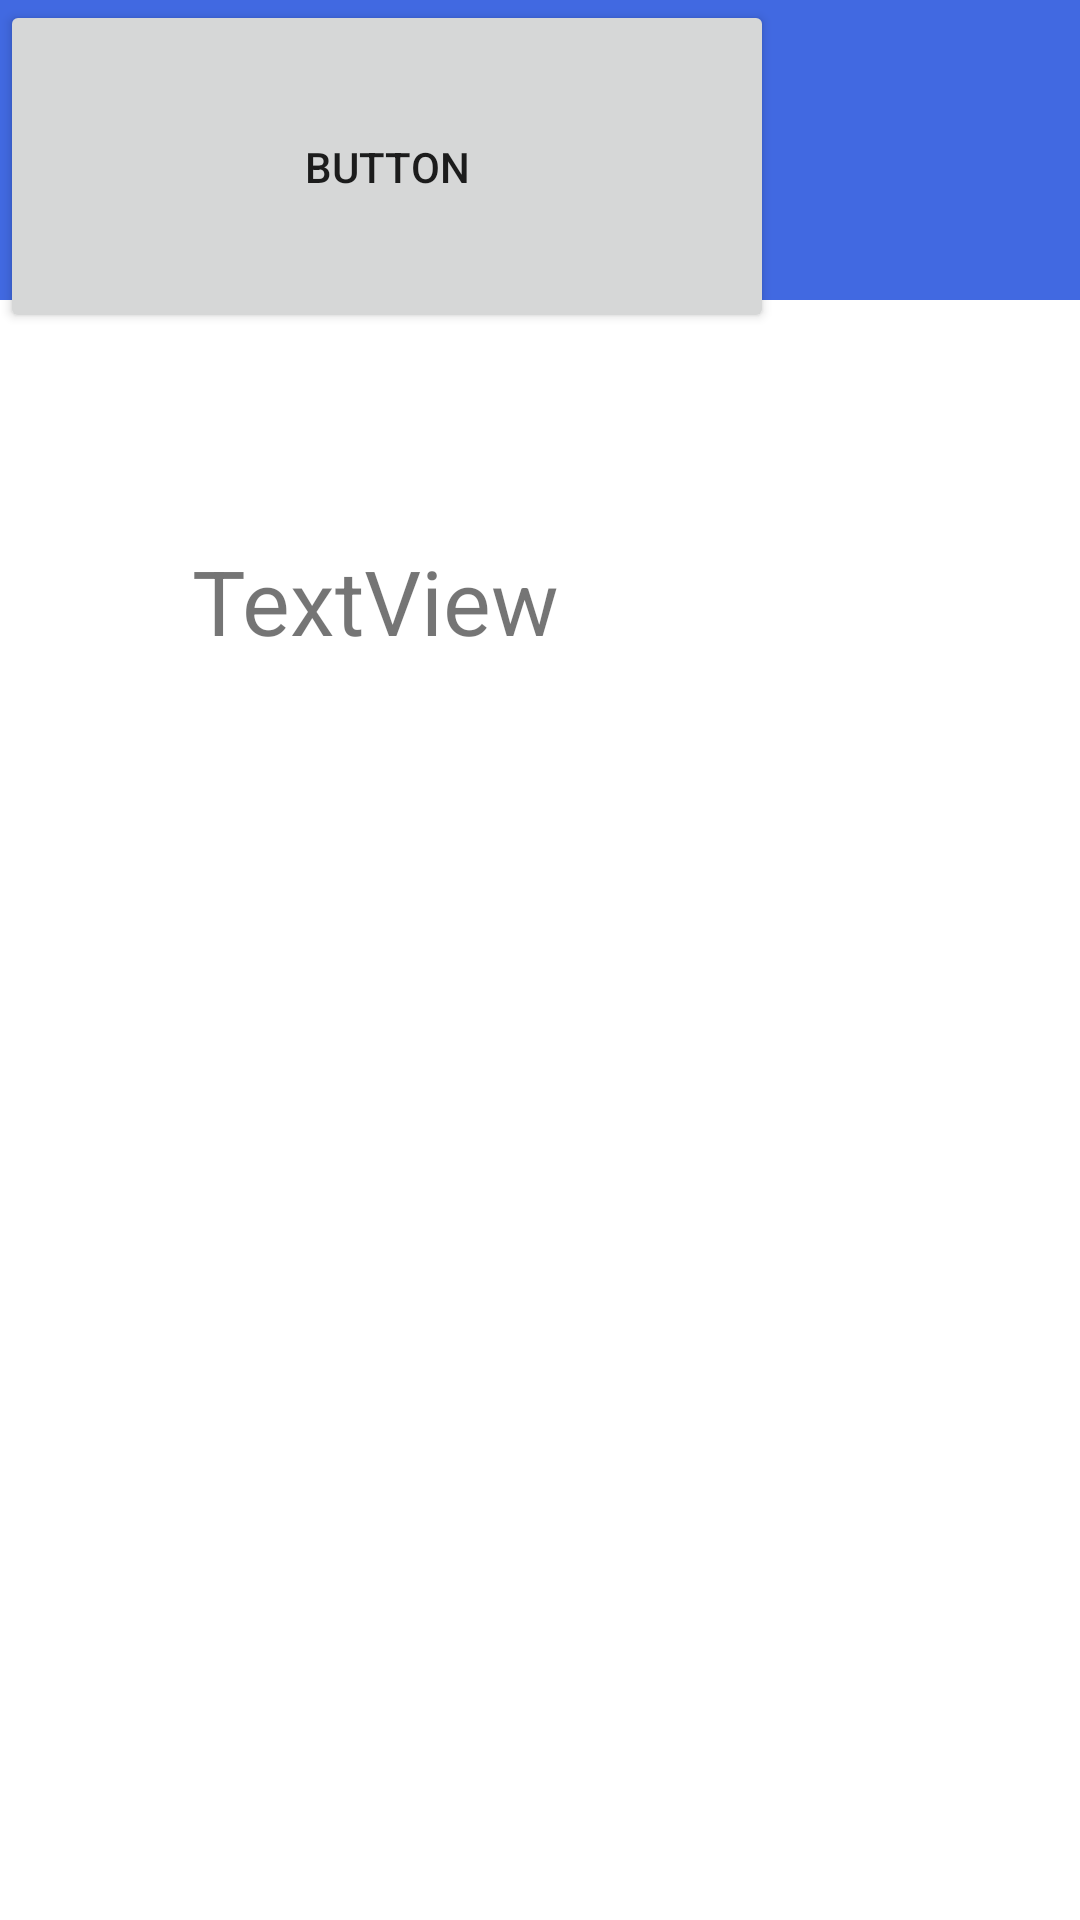

Layout XML and referenced resources for this Android screen:
<!-- AndroidManifest.xml: application theme Theme.HotelHilbert1 -->
<!-- res/layout/activity_main.xml -->
<?xml version="1.0" encoding="UTF-8"?>
<androidx.constraintlayout.widget.ConstraintLayout xmlns:android="http://schemas.android.com/apk/res/android"
    xmlns:app="http://schemas.android.com/apk/res-auto"
    xmlns:tools="http://schemas.android.com/tools"
    android:layout_width="match_parent"
    android:layout_height="match_parent"
    tools:context=".MainActivity">
    <include layout="@layout/toolbar"/>
    <ImageView
        android:id="@+id/reference"
        android:layout_width="match_parent"
        android:layout_height="wrap_content"/>


    <TextView
        android:id="@+id/textView2"
        android:layout_width="184dp"
        android:layout_height="122dp"
        android:layout_marginTop="180dp"
        android:layout_marginEnd="112dp"
        android:text="TextView"
        android:textSize="30sp"
        app:layout_constraintEnd_toEndOf="parent"
        app:layout_constraintTop_toBottomOf="@id/reference" />

    <Button
        android:id="@+id/button2"
        android:layout_width="258dp"
        android:layout_height="111dp"
        android:text="Button"
        tools:layout_editor_absoluteX="67dp"
        tools:layout_editor_absoluteY="434dp" />


</androidx.constraintlayout.widget.ConstraintLayout>
<!-- res/layout/toolbar.xml (included above) -->
<?xml version="1.0" encoding="utf-8"?>
<RelativeLayout xmlns:android="http://schemas.android.com/apk/res/android"
    android:layout_width="match_parent"
    android:layout_height="wrap_content"
    android:background="@color/royal"
    >

    <RelativeLayout
        android:id="@+id/toolbar"
        android:layout_width="match_parent"
        android:layout_height="wrap_content"
        android:padding="100dp" />

    <ImageView
        android:id="@+id/right_icon"
        android:layout_width="wrap_content"
        android:layout_height="wrap_content"
        android:layout_alignParentStart="true"
        android:layout_centerVertical="true"
        android:layout_marginLeft="10dp"
        android:src="@drawable/ic_back" />



</RelativeLayout>
<!-- resources referenced by this layout -->
<resources>
  <color name="royal">#4169E1</color>
  <style name="Theme.HotelHilbert1" parent="Theme.MaterialComponents.DayNight.DarkActionBar">
          
          <item name="colorPrimary">@color/purple_500</item>
          <item name="colorPrimaryVariant">@color/purple_700</item>
          <item name="colorOnPrimary">@color/white</item>
          
          <item name="colorSecondary">@color/teal_200</item>
          <item name="colorSecondaryVariant">@color/teal_700</item>
          <item name="colorOnSecondary">@color/black</item>
          
          <item name="android:statusBarColor" tools:targetApi="l">?attr/colorPrimaryVariant</item>
          
      </style>
  <color name="purple_500">#FF6200EE</color>
  <color name="purple_700">#FF3700B3</color>
  <color name="white">#FFFFFFFF</color>
  <color name="teal_200">#FF03DAC5</color>
  <color name="teal_700">#FF018786</color>
  <color name="black">#FF000000</color>
</resources>
